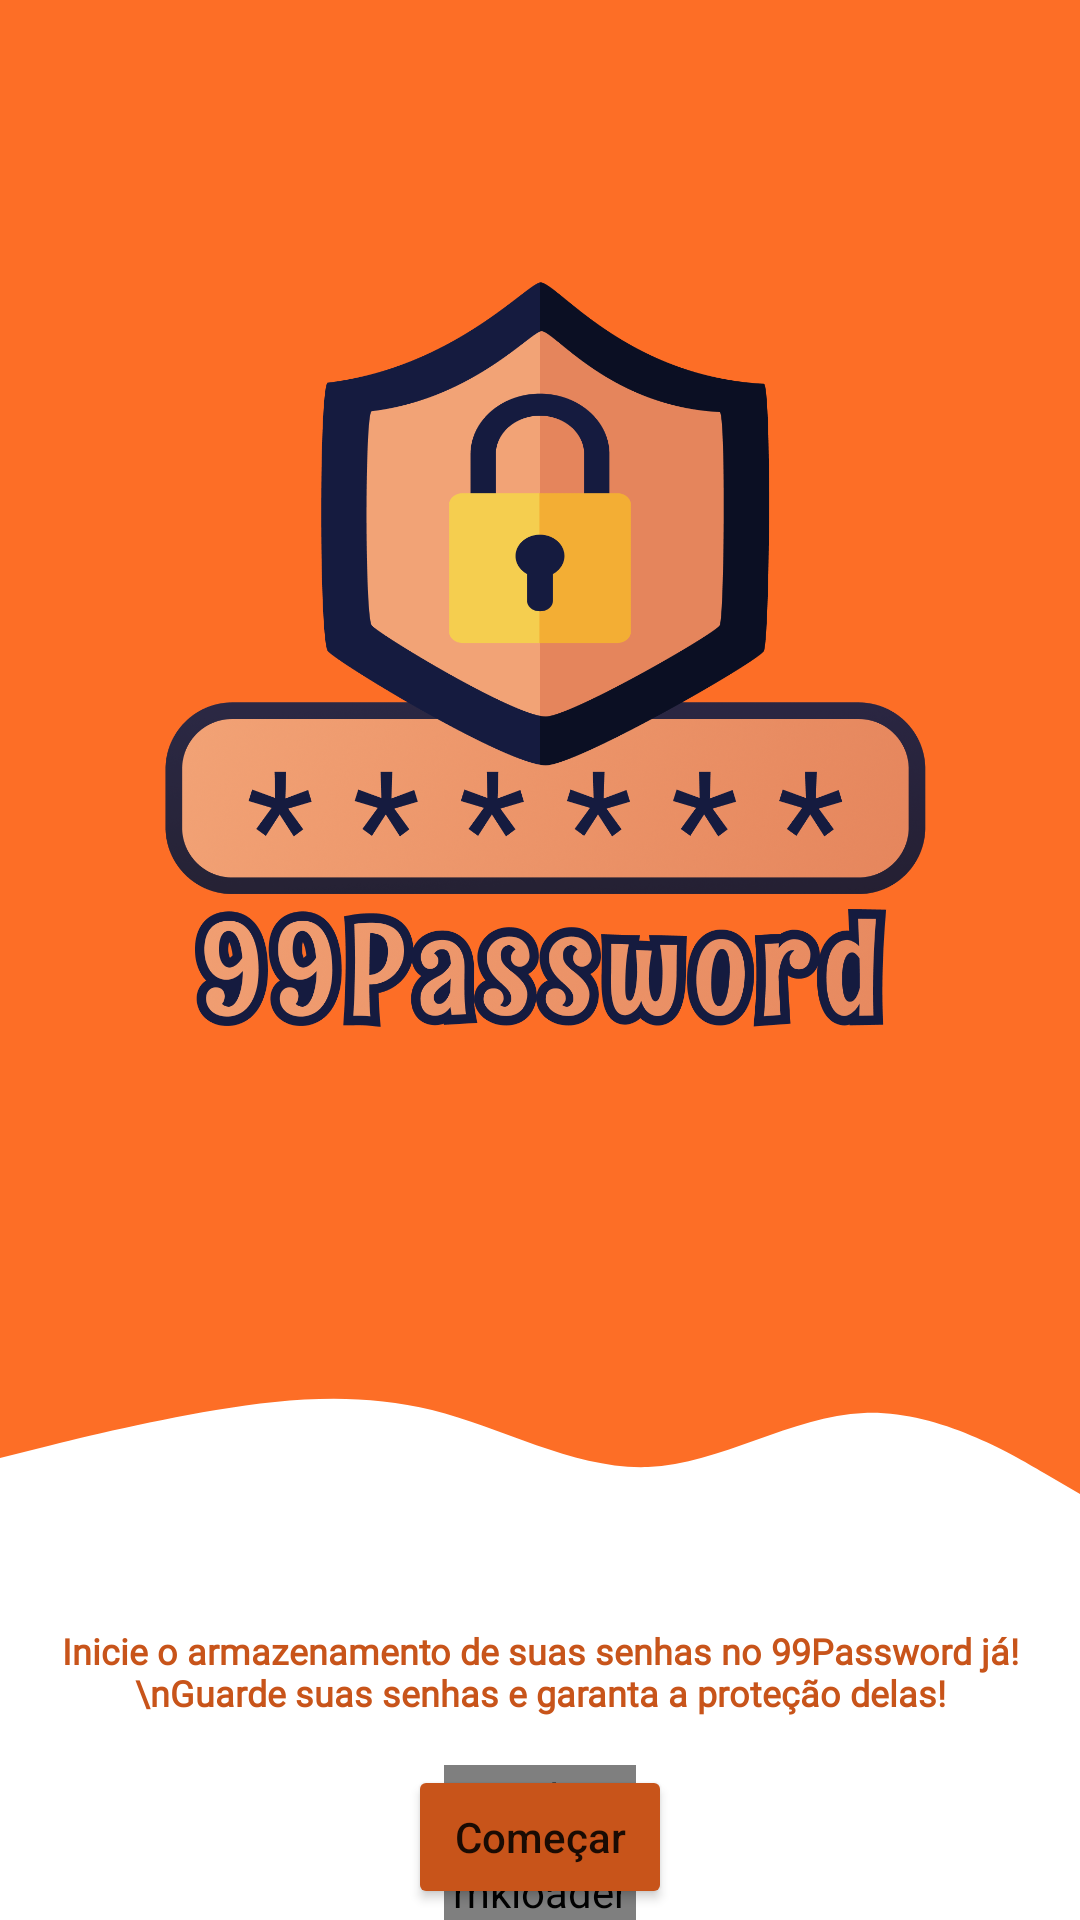

The Android layout XML behind this screen, and the referenced resources:
<!-- AndroidManifest.xml: application theme Theme.99Password -->
<!-- res/layout/splash_screen.xml -->
<?xml version="1.0" encoding="utf-8"?>
<androidx.constraintlayout.widget.ConstraintLayout xmlns:android="http://schemas.android.com/apk/res/android"
    xmlns:app="http://schemas.android.com/apk/res-auto"
    xmlns:tools="http://schemas.android.com/tools"
    android:layout_width="match_parent"
    android:layout_height="match_parent"
    tools:context=".presenter.SplashScreen">

    <View
        android:id="@+id/view_main"
        android:layout_width="wrap_content"
        android:layout_height="450dp"
        android:background="#FD6E26"
        app:layout_constraintLeft_toLeftOf="parent"
        app:layout_constraintTop_toTopOf="parent" />

    <ImageView
        android:layout_width="320dp"
        android:layout_height="0dp"
        android:src="@drawable/main_app_icon"
        app:layout_constraintBottom_toBottomOf="@id/view_main"
        app:layout_constraintEnd_toEndOf="parent"
        app:layout_constraintStart_toStartOf="parent"
        app:layout_constraintTop_toTopOf="parent" />


    <ImageView
        android:id="@+id/iv_wave"
        android:layout_width="match_parent"
        android:layout_height="60dp"
        android:scaleType="fitXY"
        android:src="@drawable/ic_wave"
        app:layout_constraintTop_toBottomOf="@id/view_main" />

    <com.google.android.material.textview.MaterialTextView
        android:id="@+id/mtv_label"
        android:layout_width="match_parent"
        android:layout_height="wrap_content"
        android:layout_marginTop="16dp"
        android:fontFamily="@font/alata"
        android:padding="16dp"
        android:text="Inicie o armazenamento de suas senhas no 99Password já! \nGuarde suas senhas e garanta a proteção delas!"
        android:textAlignment="center"
        android:textColor="@color/primary_color"
        android:textSize="12sp"
        android:textStyle="bold"
        app:layout_constraintBottom_toTopOf="@+id/btn_start"
        app:layout_constraintEnd_toEndOf="parent"
        app:layout_constraintStart_toStartOf="parent"
        app:layout_constraintTop_toBottomOf="@+id/iv_wave" />

    <Button
        android:id="@+id/btn_start"
        android:layout_width="wrap_content"
        android:layout_height="wrap_content"
        android:backgroundTint="@color/primary_color"
        android:text="Começar"
        android:textAllCaps="false"
        app:layout_constraintLeft_toLeftOf="parent"
        app:layout_constraintRight_toRightOf="parent"
        app:layout_constraintTop_toBottomOf="@id/mtv_label" />

    <com.tuyenmonkey.mkloader.MKLoader
        android:layout_width="64dp"
        android:layout_height="64dp"
        app:layout_constraintLeft_toLeftOf="parent"
        app:layout_constraintRight_toRightOf="parent"
        app:layout_constraintTop_toBottomOf="@id/mtv_label"
        app:mk_color="@color/primary_color"
        app:mk_type="Worm"
        android:id="@+id/loading"
        />

</androidx.constraintlayout.widget.ConstraintLayout>
<!-- resources referenced by this layout -->
<resources>
  <color name="primary_color">#C8541A</color>
  <!-- drawable ic_wave (drawable) -->
  <vector xmlns:android="http://schemas.android.com/apk/res/android"
      android:width="1440dp"
      android:height="320dp"
      android:viewportWidth="1440"
      android:viewportHeight="320">
    <path
        android:pathData="M0,192L48,176C96,160 192,128 288,106.7C384,85 480,75 576,106.7C672,139 768,213 864,208C960,203 1056,117 1152,112C1248,107 1344,181 1392,218.7L1440,256L1440,0L1392,0C1344,0 1248,0 1152,0C1056,0 960,0 864,0C768,0 672,0 576,0C480,0 384,0 288,0C192,0 96,0 48,0L0,0Z"
        android:fillColor="#FFFD6E26"/>
  </vector>
  <!-- drawable main_app_icon: png bitmap (drawable, 561377 bytes) -->
  <style name="Theme.99Password" parent="Theme.MaterialComponents.DayNight.NoActionBar">
          
          <item name="colorPrimary">@color/purple_500</item>
          <item name="colorPrimaryVariant">@color/purple_700</item>
          <item name="colorOnPrimary">@color/white</item>
          
          <item name="colorSecondary">@color/teal_200</item>
          <item name="colorSecondaryVariant">@color/teal_700</item>
          <item name="colorOnSecondary">@color/black</item>
          
          <item name="android:statusBarColor" tools:targetApi="l">@color/background_color</item>
          
  
      </style>
  <color name="purple_500">#FF6200EE</color>
  <color name="purple_700">#FF3700B3</color>
  <color name="white">#FFFFFFFF</color>
  <color name="teal_200">#FF03DAC5</color>
  <color name="teal_700">#FF018786</color>
  <color name="black">#FF000000</color>
  <color name="background_color">#FD6E26</color>
</resources>
